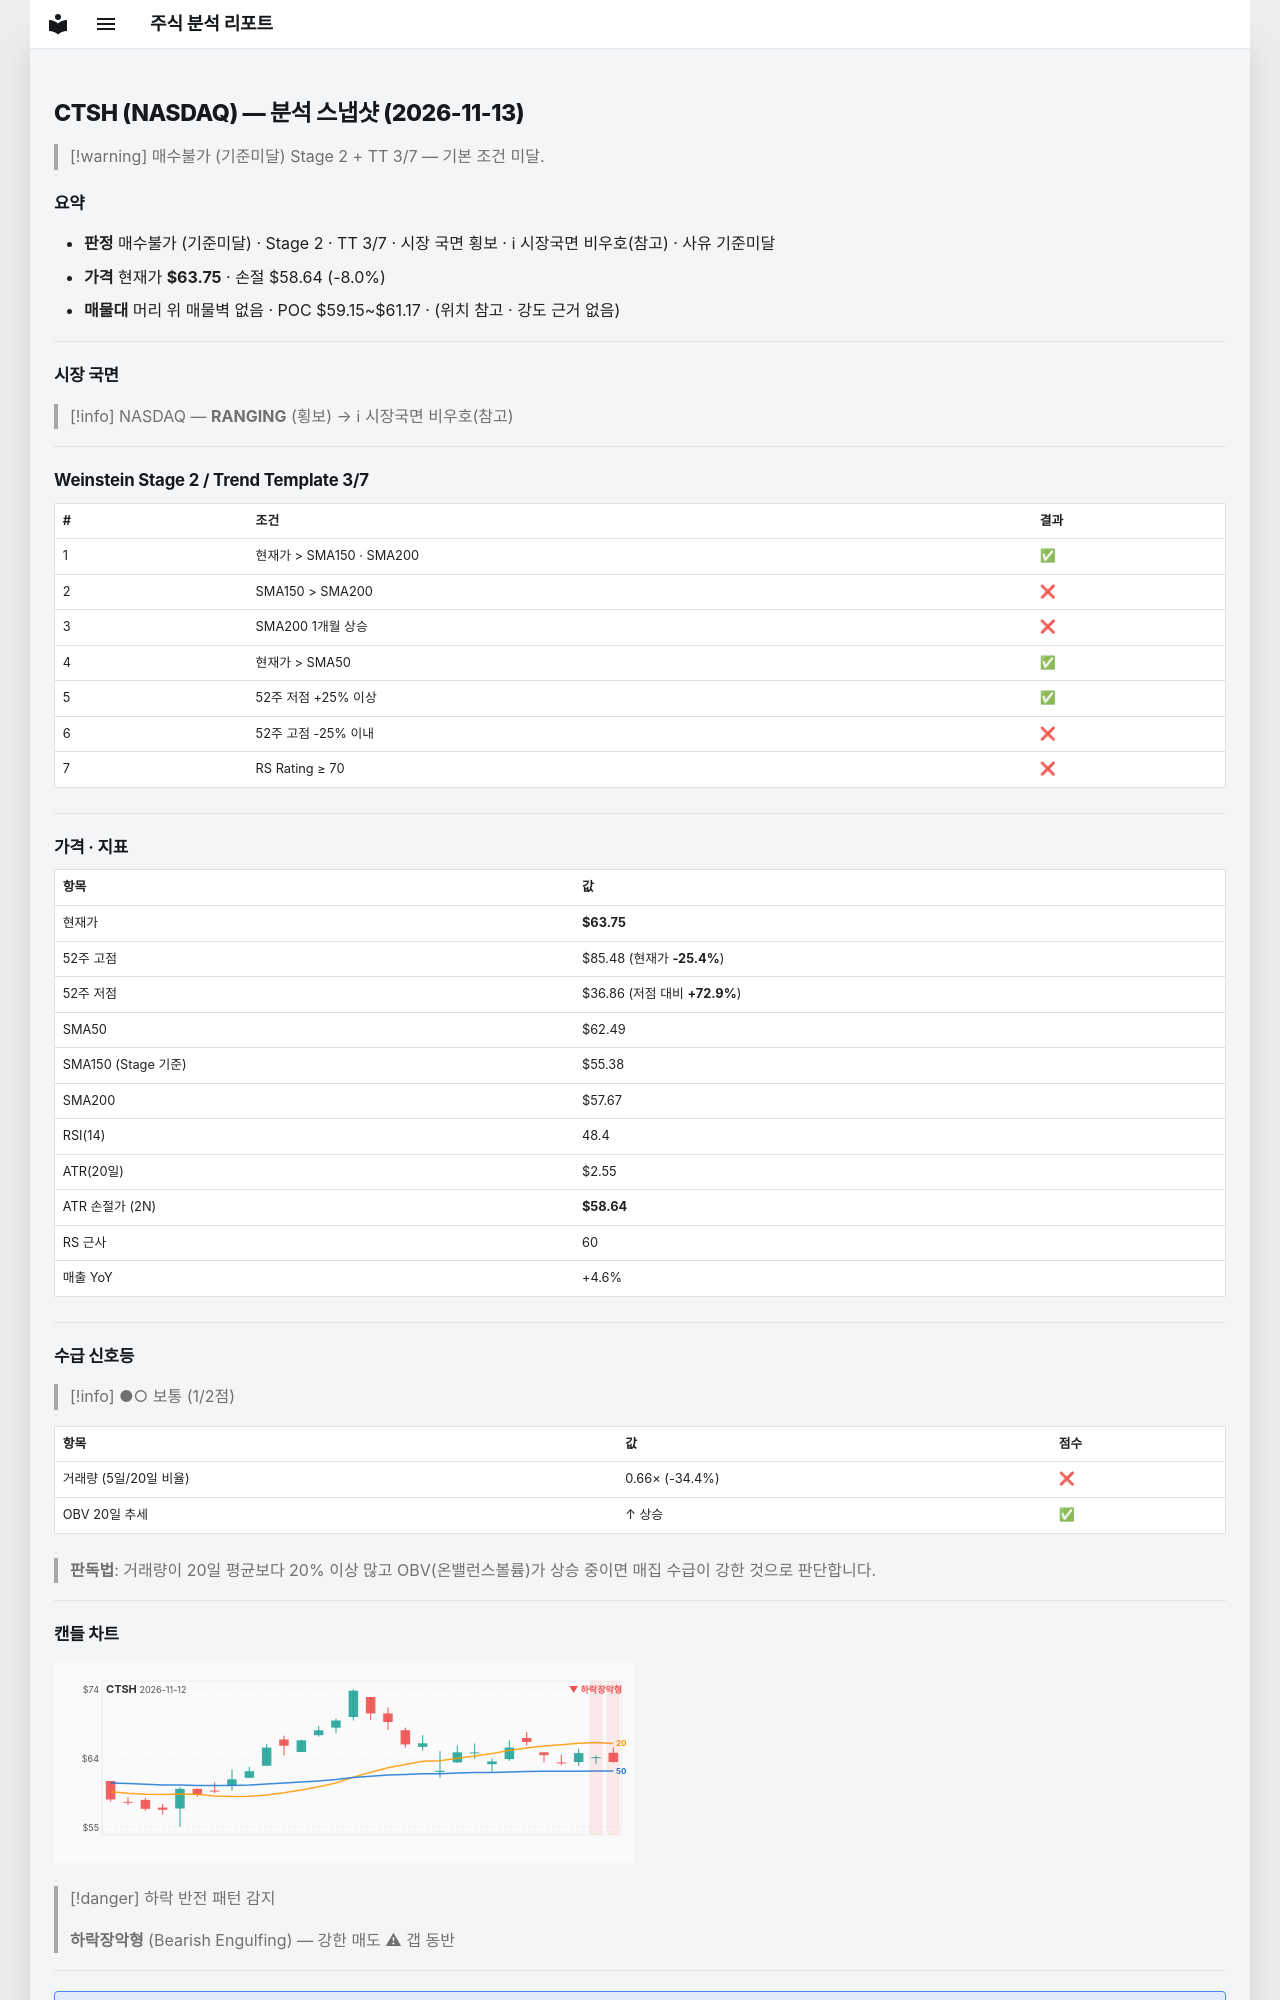

repository: soloandco/stock-reports · page: snapshots/CTSH-2026-11-13/index.html · generator: mkdocs

---
type: analysis-snapshot
title: CTSH 분석 스냅샷
ticker: CTSH
market: NASDAQ
created: 2026-11-13
updated: 2026-11-13
bar-date: 2026-11-12
verdict: 매수불가
verdict-reason: 기준미달
real-rr: 0.33
sma50-gap-pct: 2.0
weekly-position: 저항대아래
weekly-overhead-price: 65.42
weekly-overhead-pct: 2.6
stage: 2
trend-template-score: 3
tt-max: 7
ma-set: sma-50-150-200
price: 63.75
stop-price: 58.64459222345996
market-regime: RANGING
supply-demand-score: 1/2
supply-demand-label: 보통
status: tracking
tags:
  - stock-agent
  - watchlist
  - CTSH
  - analysis
related:
  - "[[analysis-template]]"
---

# CTSH (NASDAQ) — 분석 스냅샷 (2026-11-13)

> [!warning] 매수불가 (기준미달)
> Stage 2 + TT 3/7 — 기본 조건 미달.

## 요약

- **판정** 매수불가 (기준미달) · Stage 2 · TT 3/7 · 시장 국면 횡보 · ℹ 시장국면 비우호(참고) · 사유 기준미달
- **가격** 현재가 **$63.75** · 손절 $58.64 (-8.0%)
- **매물대** 머리 위 매물벽 없음 · POC $59.15~$61.17 · (위치 참고 · 강도 근거 없음)

---

## 시장 국면

> [!info] NASDAQ — **RANGING** (횡보) → ℹ 시장국면 비우호(참고)

---

## Weinstein Stage 2 / Trend Template 3/7

| # | 조건 | 결과 |
|---|------|------|
| 1 | 현재가 > SMA150 · SMA200 | ✅ |
| 2 | SMA150 > SMA200 | ❌ |
| 3 | SMA200 1개월 상승 | ❌ |
| 4 | 현재가 > SMA50 | ✅ |
| 5 | 52주 저점 +25% 이상 | ✅ |
| 6 | 52주 고점 -25% 이내 | ❌ |
| 7 | RS Rating ≥ 70 | ❌ |

---

## 가격 · 지표

| 항목 | 값 |
|------|---|
| 현재가 | **$63.75** |
| 52주 고점 | $85.48 (현재가 **-25.4%**) |
| 52주 저점 | $36.86 (저점 대비 **+72.9%**) |
| SMA50 | $62.49 |
| SMA150 (Stage 기준) | $55.38 |
| SMA200 | $57.67 |
| RSI(14) | 48.4 |
| ATR(20일) | $2.55 |
| ATR 손절가 (2N) | **$58.64** |
| RS 근사 | 60 |
| 매출 YoY | +4.6% |

---
## 수급 신호등

> [!info] ●○ 보통 (1/2점)

| 항목 | 값 | 점수 |
|------|------|------|
| 거래량 (5일/20일 비율) | 0.66× (-34.4%) | ❌ |
| OBV 20일 추세 | ↑ 상승 | ✅ |

> **판독법**: 거래량이 20일 평균보다 20% 이상 많고 OBV(온밸런스볼륨)가 상승 중이면 매집 수급이 강한 것으로 판단합니다.

---
